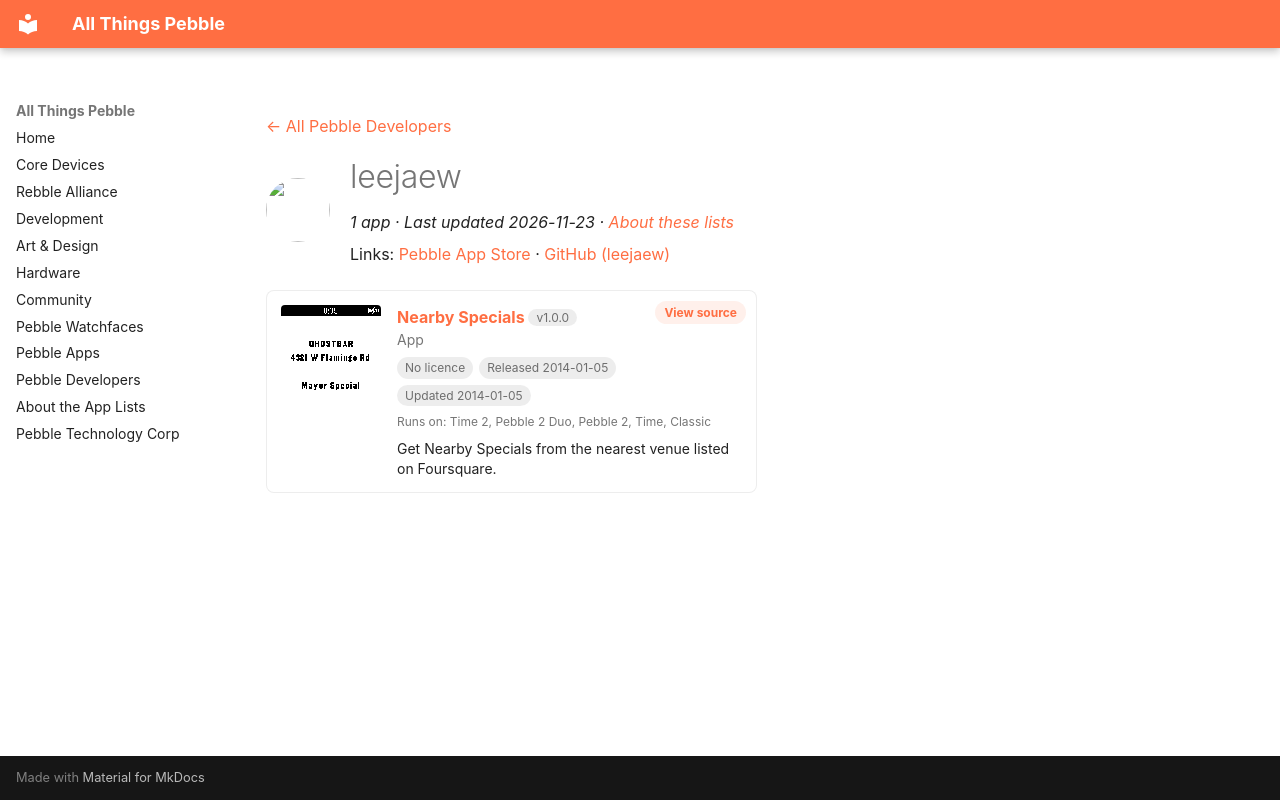

repository: saltedlolly/all-things-pebble · page: developers/leejaew.html · generator: mkdocs

---
title: "leejaew"
hide:
  - toc
---

<!-- Generated by scripts/update_app_directory.py: do not edit by hand -->
[← All Pebble Developers](../developers.md)

<div class="dev-header" markdown>
<img class="dev-avatar" src="https://github.com/leejaew.png?size=128" alt="" width="64" height="64" loading="lazy" onerror="this.remove()">
<div class="dev-intro" markdown>

# leejaew

*1 app · Last updated 2026-11-23 · [About these lists](../about-app-lists.md)*

Links: [Pebble App Store](https://apps.repebble.com/apps/dev/leejaew_52c93dd76025fc274e000049) · [GitHub (leejaew)](https://github.com/leejaew)

</div>
</div>

<div class="app-grid dev-apps" data-search-exclude>
<div class="app-card" data-type="watchapp" data-title="nearby specials" data-released="2014-01-05" data-updated="2014-01-05">
<a class="app-shot" href="https://apps.repebble.com/52c9b69ed088ea378f00000a" data-search-exclude><img src="../images/apps/52c9b69ed088ea378f00000a.png" alt="Nearby Specials" loading="lazy"></a>
<div class="app-info">
<h2 class="app-name" id="app-52c9b69ed088ea378f00000a"><a href="https://apps.repebble.com/52c9b69ed088ea378f00000a">Nearby Specials</a> <span class="app-version" title="Latest version" data-search-exclude>v1.0.0</span></h2>
<a class="app-source" href="https://github.com/leejaew/pebble_nearby_specials" title="Source code" data-search-exclude>View source</a>
<div class="app-dev">App</div>
<div class="app-tags" data-search-exclude><span class="app-licence app-licence--none" title="Licence">No licence</span> <span title="First published in the app store">Released 2014-01-05</span> <span title="Latest release in the app store">Updated 2014-01-05</span></div>
<div class="app-watches" title="Supported watches" data-search-exclude>Runs on: Time 2, Pebble 2 Duo, Pebble 2, Time, Classic</div>
<p class="app-desc">Get Nearby Specials from the nearest venue listed on Foursquare.</p>
</div>
</div>
</div>
